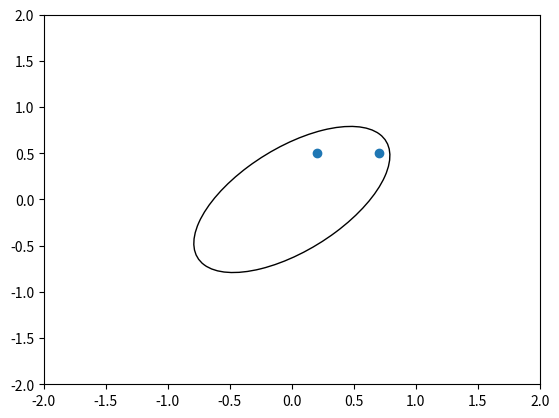

This figure's Python source:
import matplotlib.pyplot as plt
from matplotlib.patches import Ellipse
from matplotlib.transforms import ScaledTranslation

fig, ax = plt.subplots()

xdata, ydata = (0.2, 0.7), (0.5, 0.5)
ax.plot(xdata, ydata, "o")
ax.set_xlim((-2, 2))
ax.set_ylim((-2, 2))
trans = (fig.dpi_scale_trans +
         ScaledTranslation(xdata[0], ydata[0], ax.transData))

# plot an ellipse around the point that is 150 x 130 points in diameter...
circle = Ellipse((0, 0), 2, 1, angle=45,
                          fill=None)#, transform=trans)
ax.add_patch(circle)
plt.show()
